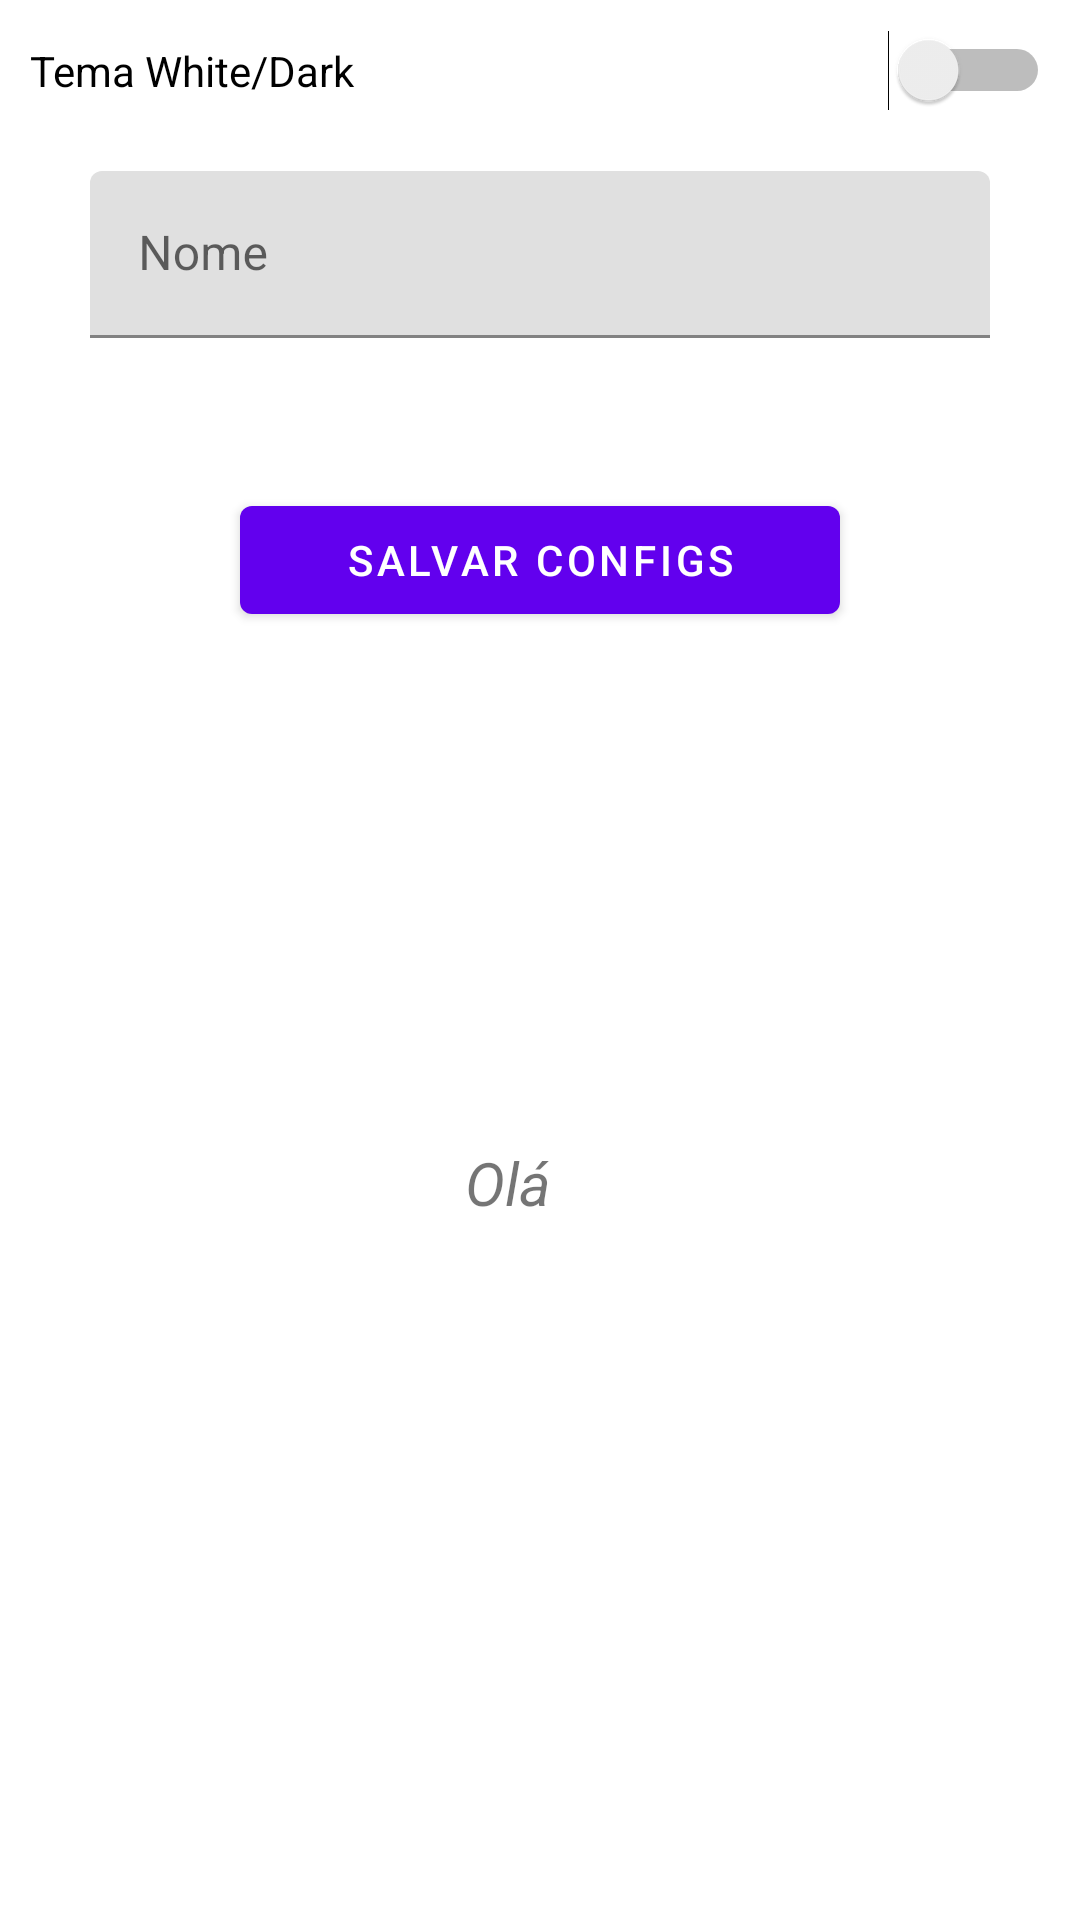

Android layout source for this screen:
<!-- AndroidManifest.xml: application theme Theme.RegistroGPS -->
<!-- res/layout/fragment_configuracao.xml -->
<?xml version="1.0" encoding="utf-8"?>
<FrameLayout xmlns:android="http://schemas.android.com/apk/res/android"
    xmlns:tools="http://schemas.android.com/tools"
    android:layout_width="match_parent"
    android:layout_height="match_parent"
    tools:context=".fragments.ConfiguracaoFragment">

    <LinearLayout
        android:layout_width="match_parent"
        android:layout_margin="10dp"
        android:layout_height="match_parent"
        android:orientation="vertical">

        <Switch
            android:id="@+id/switch_mode"
            android:layout_width="match_parent"
            android:layout_height="wrap_content"
            android:text="Tema White/Dark" />

        <com.google.android.material.textfield.TextInputLayout
            android:layout_margin="20dp"
            android:layout_width="match_parent"
            android:layout_height="match_parent">

            <com.google.android.material.textfield.TextInputEditText
                android:layout_width="match_parent"
                android:layout_height="wrap_content"
                android:hint="Nome" />

            <Button
                android:id="@+id/btn_salvaconfig"
                android:layout_margin="50dp"
                android:layout_width="match_parent"
                android:layout_height="wrap_content"
                android:text="Salvar configs" />

            <TextView
                android:id="@+id/tv_nome"
                android:layout_margin="120dp"
                android:textSize="20dp"
                android:textStyle="italic"
                android:layout_width="match_parent"
                android:layout_height="wrap_content"
                android:text=" Olá " />

        </com.google.android.material.textfield.TextInputLayout>

    </LinearLayout>

</FrameLayout>
<!-- resources referenced by this layout -->
<resources>
  <style name="Theme.RegistroGPS" parent="Theme.MaterialComponents.DayNight.DarkActionBar">
          
          <item name="colorPrimary">@color/purple_500</item>
          <item name="colorPrimaryVariant">@color/purple_700</item>
          <item name="colorOnPrimary">@color/white</item>
          
          <item name="colorSecondary">@color/teal_200</item>
          <item name="colorSecondaryVariant">@color/teal_700</item>
          <item name="colorOnSecondary">@color/black</item>
          
          <item name="android:statusBarColor" tools:targetApi="l">?attr/colorPrimaryVariant</item>
          
      </style>
  <!-- not gathered from this repository: default colours our renderer supplied (Android Studio template values) -->
  <color name="purple_500">#FF6200EE</color>
  <color name="purple_700">#FF3700B3</color>
  <color name="teal_200">#FF03DAC5</color>
  <color name="teal_700">#FF018786</color>
  <color name="black">#FF000000</color>
  <color name="white">#FFFFFFFF</color>
</resources>
